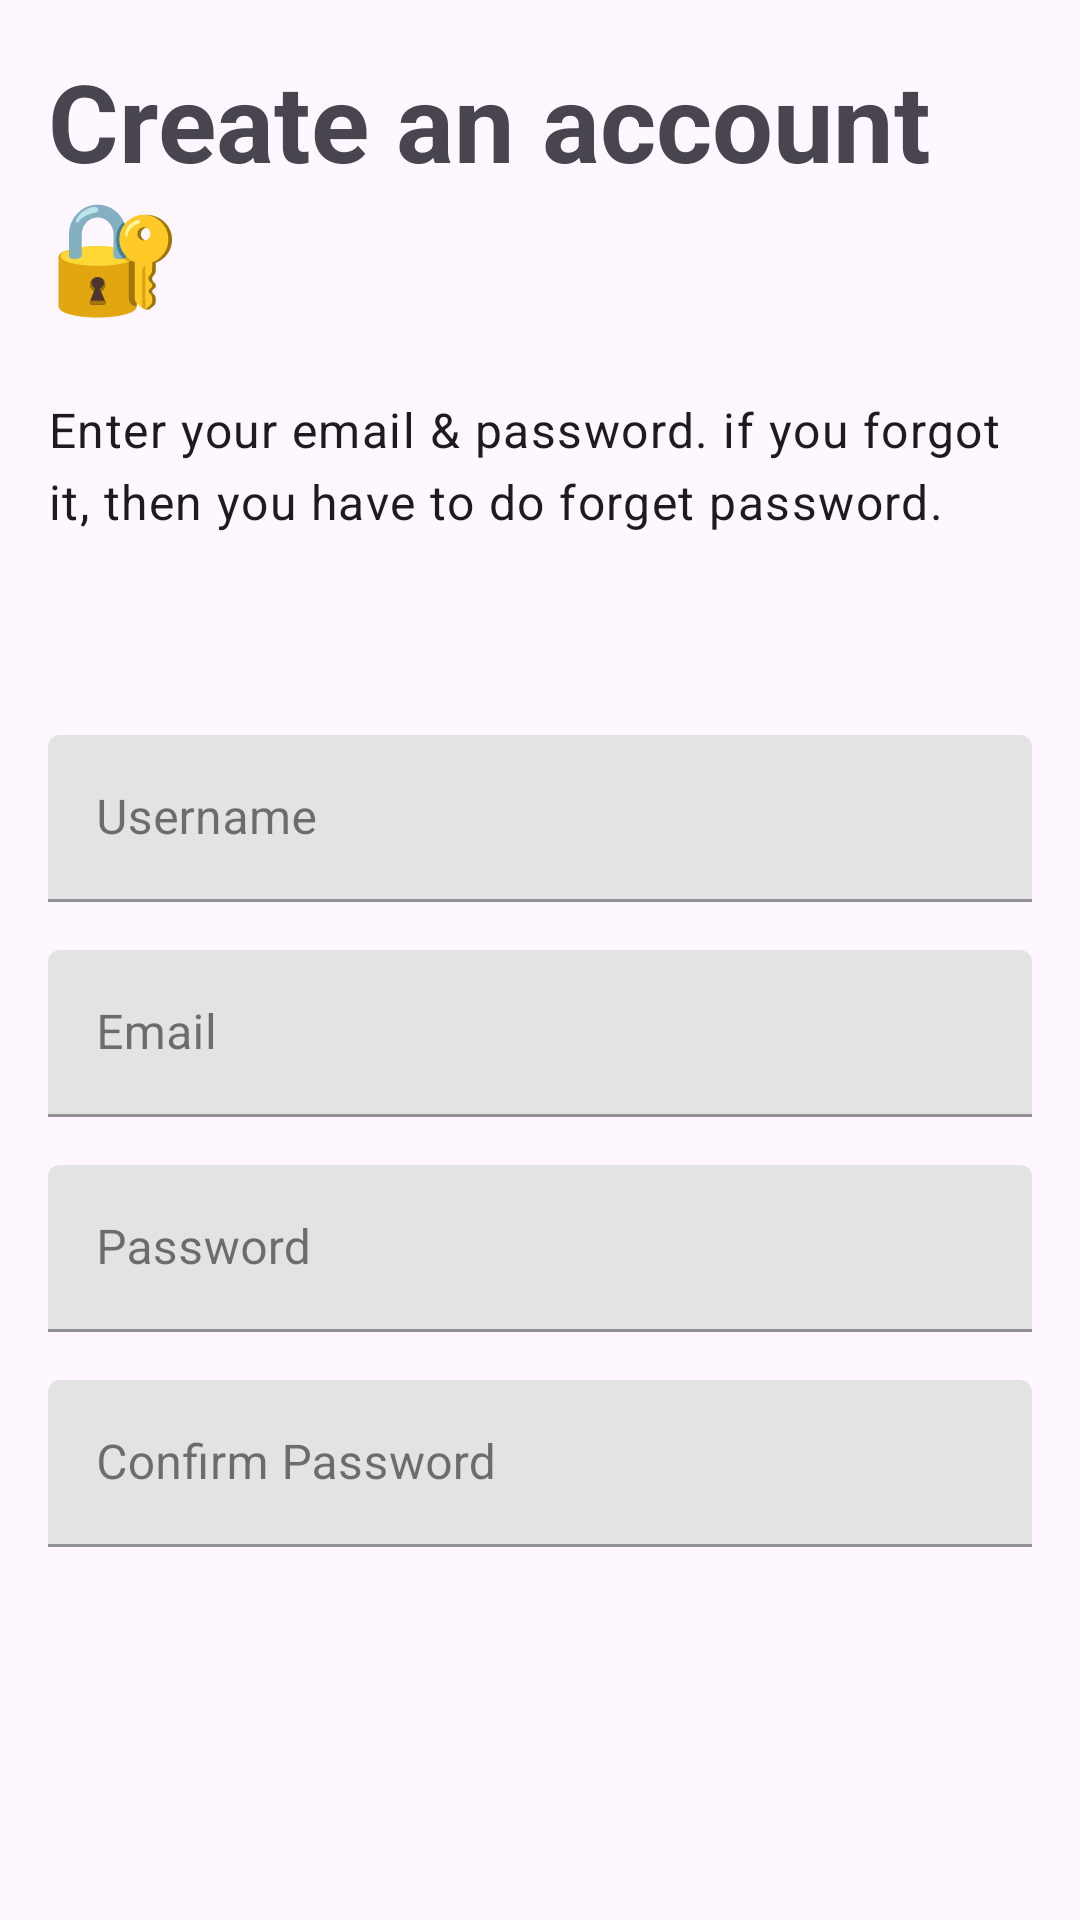

Android layout source for this screen:
<!-- AndroidManifest.xml: application theme Theme.Articlo -->
<!-- res/layout/fragment_create_an_account.xml -->
<?xml version="1.0" encoding="utf-8"?>
<layout xmlns:android="http://schemas.android.com/apk/res/android"
    xmlns:app="http://schemas.android.com/apk/res-auto"
    xmlns:tools="http://schemas.android.com/tools">

    <data>

    </data>

    <androidx.constraintlayout.widget.ConstraintLayout
        android:layout_width="match_parent"
        android:layout_height="match_parent"
        tools:context=".ui.create_account.view.CreateAnAccountFragment"
        android:padding="16dp">


        <TextView
            android:id="@+id/tv_create_an_account"
            android:layout_width="0dp"
            android:layout_height="wrap_content"
            android:text="@string/create_an_account"
            style="@style/TextAppearance.Material3.DisplaySmall"
            android:textStyle="bold"
            app:layout_constraintEnd_toEndOf="parent"
            app:layout_constraintHorizontal_bias="0.0"
            app:layout_constraintStart_toStartOf="parent"
            app:layout_constraintTop_toTopOf="parent" />

        <TextView
            android:id="@+id/tv_enter_email_and_password"
            style="@style/TextAppearance.Material3.BodyLarge"
            android:layout_width="0dp"
            android:layout_height="wrap_content"
            android:layout_marginTop="24dp"
            android:text="@string/enter_your_email_amp_password_if_you_forgot_it_then_you_have_to_do_forget_password"
            app:layout_constraintEnd_toEndOf="parent"
            app:layout_constraintStart_toStartOf="parent"
            app:layout_constraintTop_toBottomOf="@+id/tv_create_an_account" />

        <TextView
            android:id="@+id/tv_error_message"
            android:layout_width="wrap_content"
            android:layout_height="wrap_content"
            android:layout_marginTop="24dp"
            android:textColor="@color/error"
            android:visibility="invisible"
            app:layout_constraintEnd_toEndOf="parent"
            app:layout_constraintStart_toStartOf="parent"
            app:layout_constraintTop_toBottomOf="@+id/tv_enter_email_and_password"
            tools:text="Email address and password are required" />


        <com.google.android.material.textfield.TextInputLayout
            android:id="@+id/tf_username"
            style="@style/Widget.MaterialComponents.TextInputLayout.FilledBox"
            android:layout_width="match_parent"
            android:layout_height="wrap_content"
            android:layout_marginTop="24dp"
            android:hint="@string/username"
            app:layout_constraintEnd_toEndOf="parent"
            app:layout_constraintStart_toStartOf="parent"
            app:layout_constraintTop_toBottomOf="@+id/tv_error_message">

            <com.google.android.material.textfield.TextInputEditText
                android:id="@+id/ti_username"
                android:layout_width="match_parent"
                android:layout_height="wrap_content"
                android:inputType="textEmailAddress" />

        </com.google.android.material.textfield.TextInputLayout>

        <com.google.android.material.textfield.TextInputLayout
            android:id="@+id/tf_email"
            style="@style/Widget.MaterialComponents.TextInputLayout.FilledBox"
            android:layout_width="match_parent"
            android:layout_height="wrap_content"
            android:layout_marginTop="16dp"
            android:hint="@string/email"
            app:layout_constraintEnd_toEndOf="parent"
            app:layout_constraintStart_toStartOf="parent"
            app:layout_constraintTop_toBottomOf="@+id/tf_username">

            <com.google.android.material.textfield.TextInputEditText
                android:id="@+id/ti_email"
                android:layout_width="match_parent"
                android:layout_height="wrap_content"
                android:inputType="textEmailAddress" />

        </com.google.android.material.textfield.TextInputLayout>

        <com.google.android.material.textfield.TextInputLayout
            android:id="@+id/tf_password"
            style="@style/Widget.MaterialComponents.TextInputLayout.FilledBox"
            android:layout_width="match_parent"
            android:layout_height="wrap_content"
            android:layout_marginTop="16dp"
            android:hint="@string/password"
            app:layout_constraintEnd_toEndOf="parent"
            app:layout_constraintStart_toStartOf="parent"
            app:layout_constraintTop_toBottomOf="@+id/tf_email">

            <com.google.android.material.textfield.TextInputEditText
                android:id="@+id/ti_password"
                android:layout_width="match_parent"
                android:layout_height="wrap_content"
                android:inputType="textEmailAddress" />

        </com.google.android.material.textfield.TextInputLayout>


        <com.google.android.material.textfield.TextInputLayout
            android:id="@+id/tf_confirm_password"
            style="@style/Widget.MaterialComponents.TextInputLayout.FilledBox"
            android:layout_width="match_parent"
            android:layout_height="wrap_content"
            android:layout_marginTop="16dp"
            android:hint="@string/confirm_password"
            app:layout_constraintEnd_toEndOf="parent"
            app:layout_constraintStart_toStartOf="parent"
            app:layout_constraintTop_toBottomOf="@+id/tf_password">

            <com.google.android.material.textfield.TextInputEditText
                android:id="@+id/ti_confirm_password"
                android:layout_width="match_parent"
                android:layout_height="wrap_content"
                android:inputType="textEmailAddress" />

        </com.google.android.material.textfield.TextInputLayout>

    </androidx.constraintlayout.widget.ConstraintLayout>
</layout>
<!-- resources referenced by this layout -->
<resources>
  <color name="error">#D32F2F</color>
  <string name="confirm_password">Confirm Password</string>
  <string name="create_an_account">Create an account 🔐</string>
  <string name="email">Email</string>
  <string name="enter_your_email_amp_password_if_you_forgot_it_then_you_have_to_do_forget_password">Enter your email &amp; password. if you forgot it, then you have to do forget password.</string>
  <string name="password">Password</string>
  <string name="username">Username</string>
  <style name="Theme.Articlo" parent="Base.Theme.Articlo" />
  <style name="Base.Theme.Articlo" parent="Theme.Material3.DayNight.NoActionBar">
          <item name="colorPrimary">@color/brown</item>
          <item name="colorOnPrimary">@color/white</item>
          <item name="colorPrimaryContainer">@color/white</item>
          <item name="colorOnPrimaryContainer">@color/brown</item>
          <item name="colorSurface">@color/white</item>
          <item name="backgroundColor">@color/white</item>
          <item name="android:statusBarColor">@color/white</item>
          <item name="android:windowLightStatusBar">true</item>
      </style>
  <color name="brown">#FFA85848</color>
  <color name="white">#FFFFFFFF</color>
</resources>
